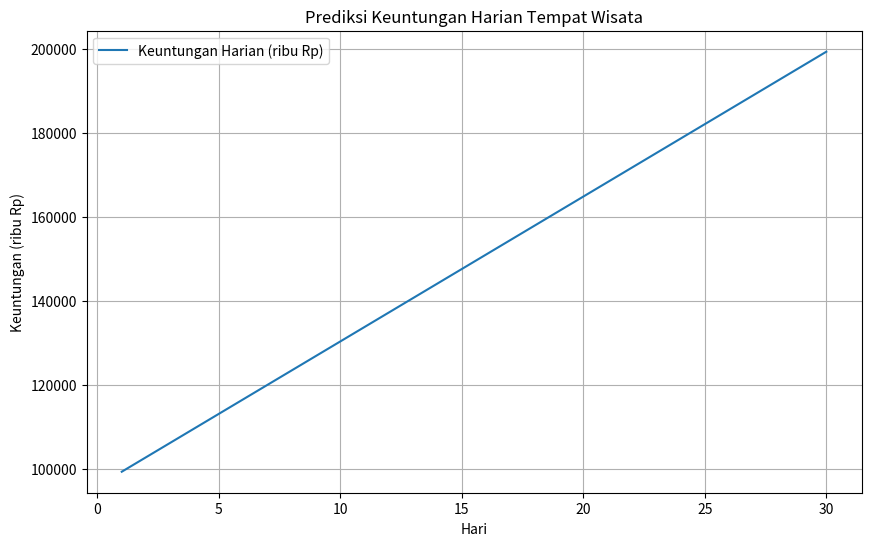

Recreate this plot in Python.
# -*- coding: utf-8 -*-
"""
Created on Mon May 12 09:58:10 2025

@author: office
"""

from sympy import symbols, integrate
import numpy as np
import matplotlib.pyplot as plt

# Definisikan simbol-simbol
p, w, l, q, m, t, c, hari = symbols('p w l q m t c hari')

# Definisikan fungsi harga tiket
harga_tiket_func = 20 + 0.5*w + 0.2*l

# Definisikan fungsi jumlah pengunjung
jumlah_pengunjung_func = (5000 * m * t**(1/2)) / p

# Definisikan fungsi biaya operasional harian
biaya_operasional_func = 500 + 10*w + 5*m

# Definisikan variabel tetap
lokasi_tetap = 8
transportasi_tetap = 4
jumlah_hari = 30

# Substitusi nilai tetap
harga_tiket = harga_tiket_func.subs({l: lokasi_tetap})
jumlah_pengunjung = jumlah_pengunjung_func.subs({t: transportasi_tetap})
biaya_operasional = biaya_operasional_func

# Asumsikan variasi linear w dan m terhadap waktu (hari)
w_awal = 2
w_akhir = 5
m_awal = 10
m_akhir = 20

w_harian = w_awal + (w_akhir - w_awal) * (hari - 1) / (jumlah_hari - 1)
m_harian = m_awal + (m_akhir - m_awal) * (hari - 1) / (jumlah_hari - 1)

# Substitusi w_harian dan m_harian
harga_tiket_harian = harga_tiket.subs({w: w_harian})
jumlah_pengunjung_harian = jumlah_pengunjung.subs({p: harga_tiket_harian, m: m_harian})
biaya_operasional_harian = biaya_operasional.subs({w: w_harian, m: m_harian})

# Fungsi Keuntungan Harian
keuntungan_harian = harga_tiket_harian * jumlah_pengunjung_harian - biaya_operasional_harian

# Prediksi Keuntungan Total dengan Integral
total_keuntungan = integrate(keuntungan_harian, (hari, 1, jumlah_hari))

print(f"Prediksi Keuntungan Total selama {jumlah_hari} hari (dalam ribuan Rupiah): {total_keuntungan}")

# Visualisasi Keuntungan Harian
hari_array = np.arange(1, jumlah_hari + 1)
keuntungan_harian_numeric = []
for h in hari_array:
    keuntungan_harian_val = keuntungan_harian.subs({hari: h}).evalf()
    keuntungan_harian_numeric.append(keuntungan_harian_val)

plt.figure(figsize=(10, 6))
plt.plot(hari_array, keuntungan_harian_numeric, label='Keuntungan Harian (ribu Rp)')
plt.xlabel('Hari')
plt.ylabel('Keuntungan (ribu Rp)')
plt.title('Prediksi Keuntungan Harian Tempat Wisata')
plt.grid(True)
plt.legend()
plt.show()
